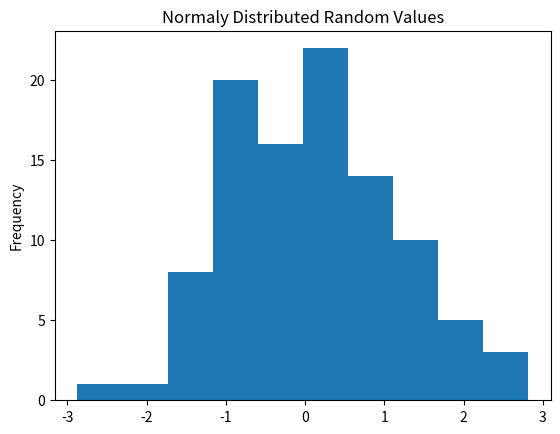

Recreate this plot in Python.
import pandas as pd
import numpy as np
import matplotlib.pyplot as plt

np.random.seed()
values=np.random.randn(100)
s=pd.Series(values)
s.plot(kind='hist',title="Normaly Distributed Random Values") 
plt.show()
s.describe()